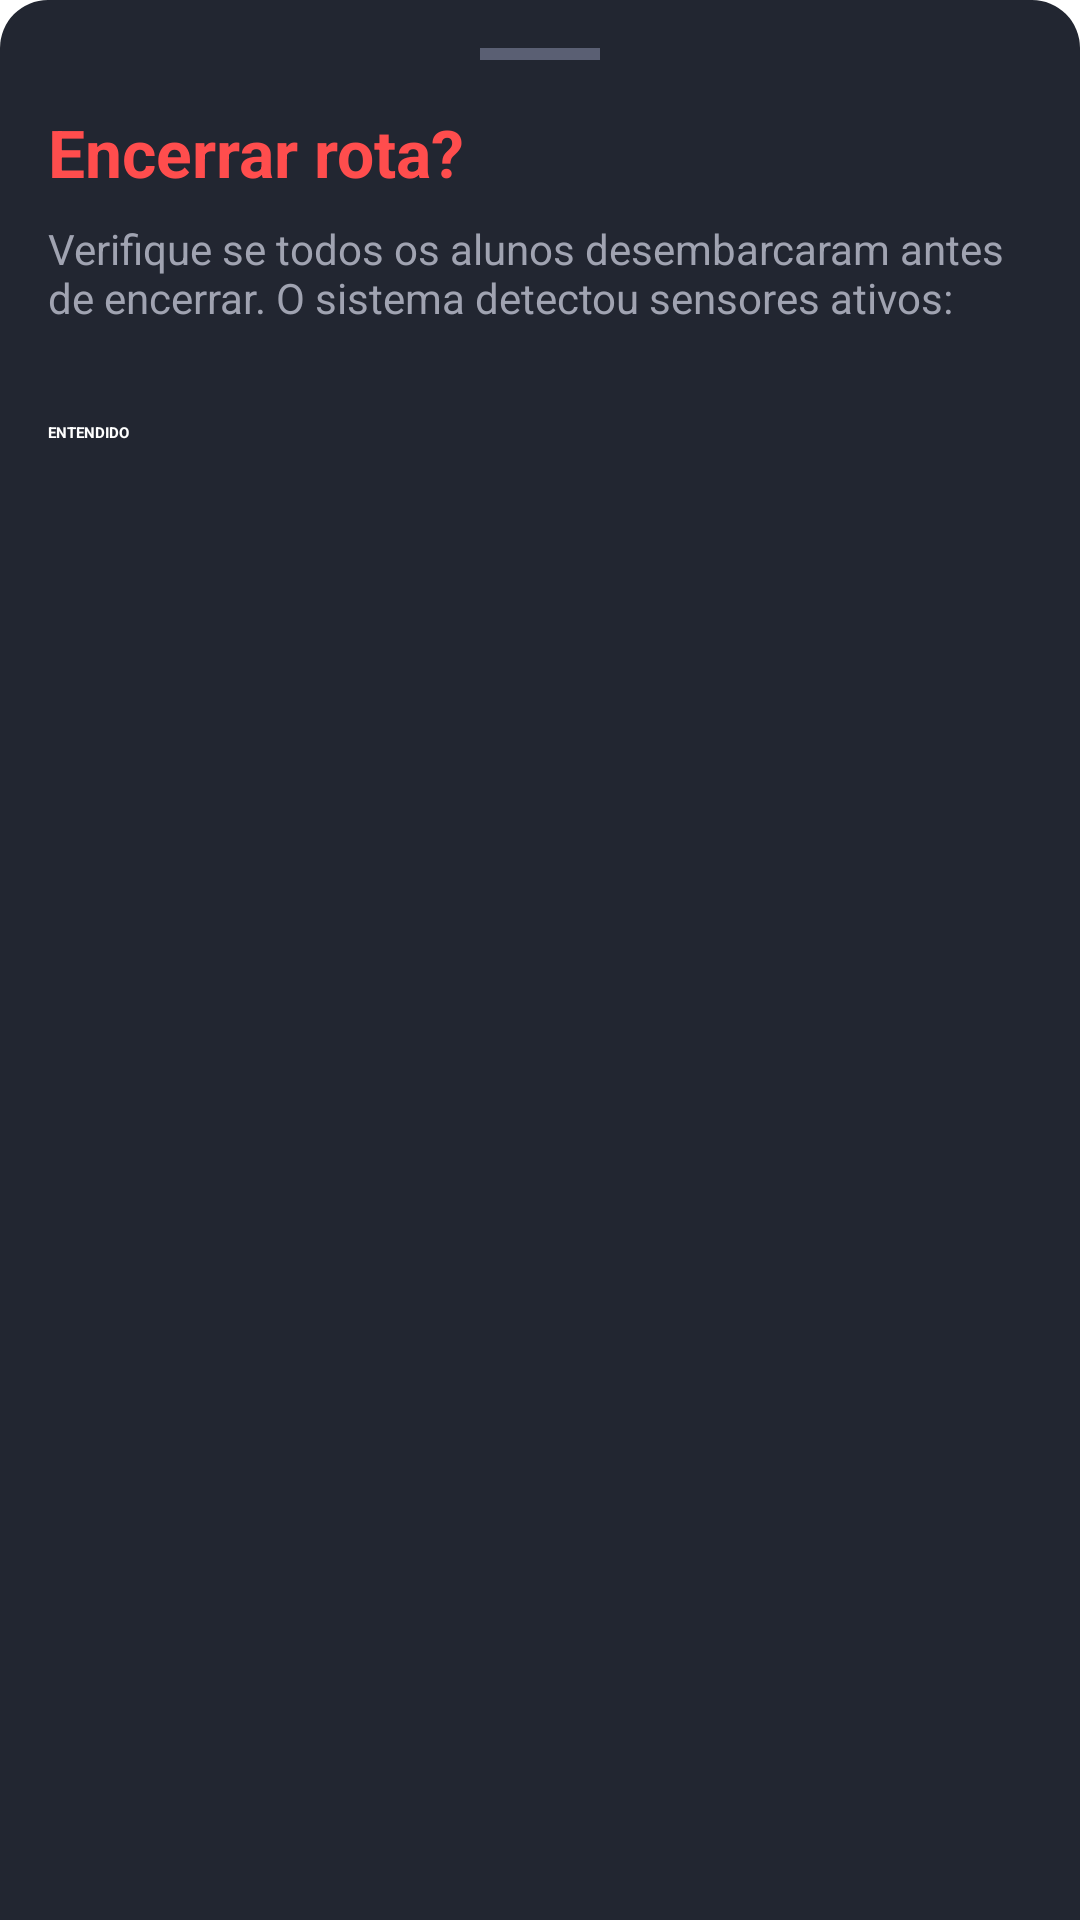

Layout XML and referenced resources for this Android screen:
<!-- AndroidManifest.xml: application theme Theme.VanGuardKids -->
<!-- res/layout/layout_bottom_sheet_safety.xml -->
<?xml version="1.0" encoding="utf-8"?>
<LinearLayout xmlns:android="http://schemas.android.com/apk/res/android"
    xmlns:app="http://schemas.android.com/apk/res-auto"
    android:layout_width="match_parent"
    android:layout_height="wrap_content"
    android:background="@drawable/bg_bottom_sheet_safety"
    android:orientation="vertical"
    android:padding="16dp">

    <View
        android:layout_width="40dp"
        android:layout_height="4dp"
        android:layout_gravity="center_horizontal"
        android:layout_marginBottom="16dp"
        android:background="#5A5F73"
        android:backgroundTint="#5A5F73" />

    <TextView
        android:layout_width="match_parent"
        android:layout_height="wrap_content"
        android:text="Encerrar rota?"
        android:textColor="#FF4D4D"
        android:textSize="22sp"
        android:textStyle="bold" />

    <TextView
        android:layout_width="match_parent"
        android:layout_height="wrap_content"
        android:layout_marginTop="8dp"
        android:layout_marginBottom="16dp"
        android:text="Verifique se todos os alunos desembarcaram antes de encerrar. O sistema detectou sensores ativos:"
        android:textColor="#A0A3B1"
        android:textSize="14sp" />

    <LinearLayout
        android:id="@+id/dynamicSeatsContainer"
        android:layout_width="match_parent"
        android:layout_height="wrap_content"
        android:orientation="vertical" />

    <Button
        android:id="@+id/btnDismissBottomSheet"
        android:layout_width="match_parent"
        android:layout_height="50dp"
        android:layout_marginTop="16dp"
        android:backgroundTint="#2C3440"
        android:text="ENTENDIDO"
        android:textColor="#FFFFFF"
        android:textStyle="bold"
        app:cornerRadius="8dp" />

</LinearLayout>
<!-- resources referenced by this layout -->
<resources>
  <!-- drawable bg_bottom_sheet_safety (drawable) -->
  <?xml version="1.0" encoding="utf-8"?>
  <shape xmlns:android="http://schemas.android.com/apk/res/android">
      <solid android:color="#222631" />
  
      <corners
          android:topLeftRadius="16dp"
          android:topRightRadius="16dp"
          android:bottomLeftRadius="0dp"
          android:bottomRightRadius="0dp" />
  </shape>
</resources>
